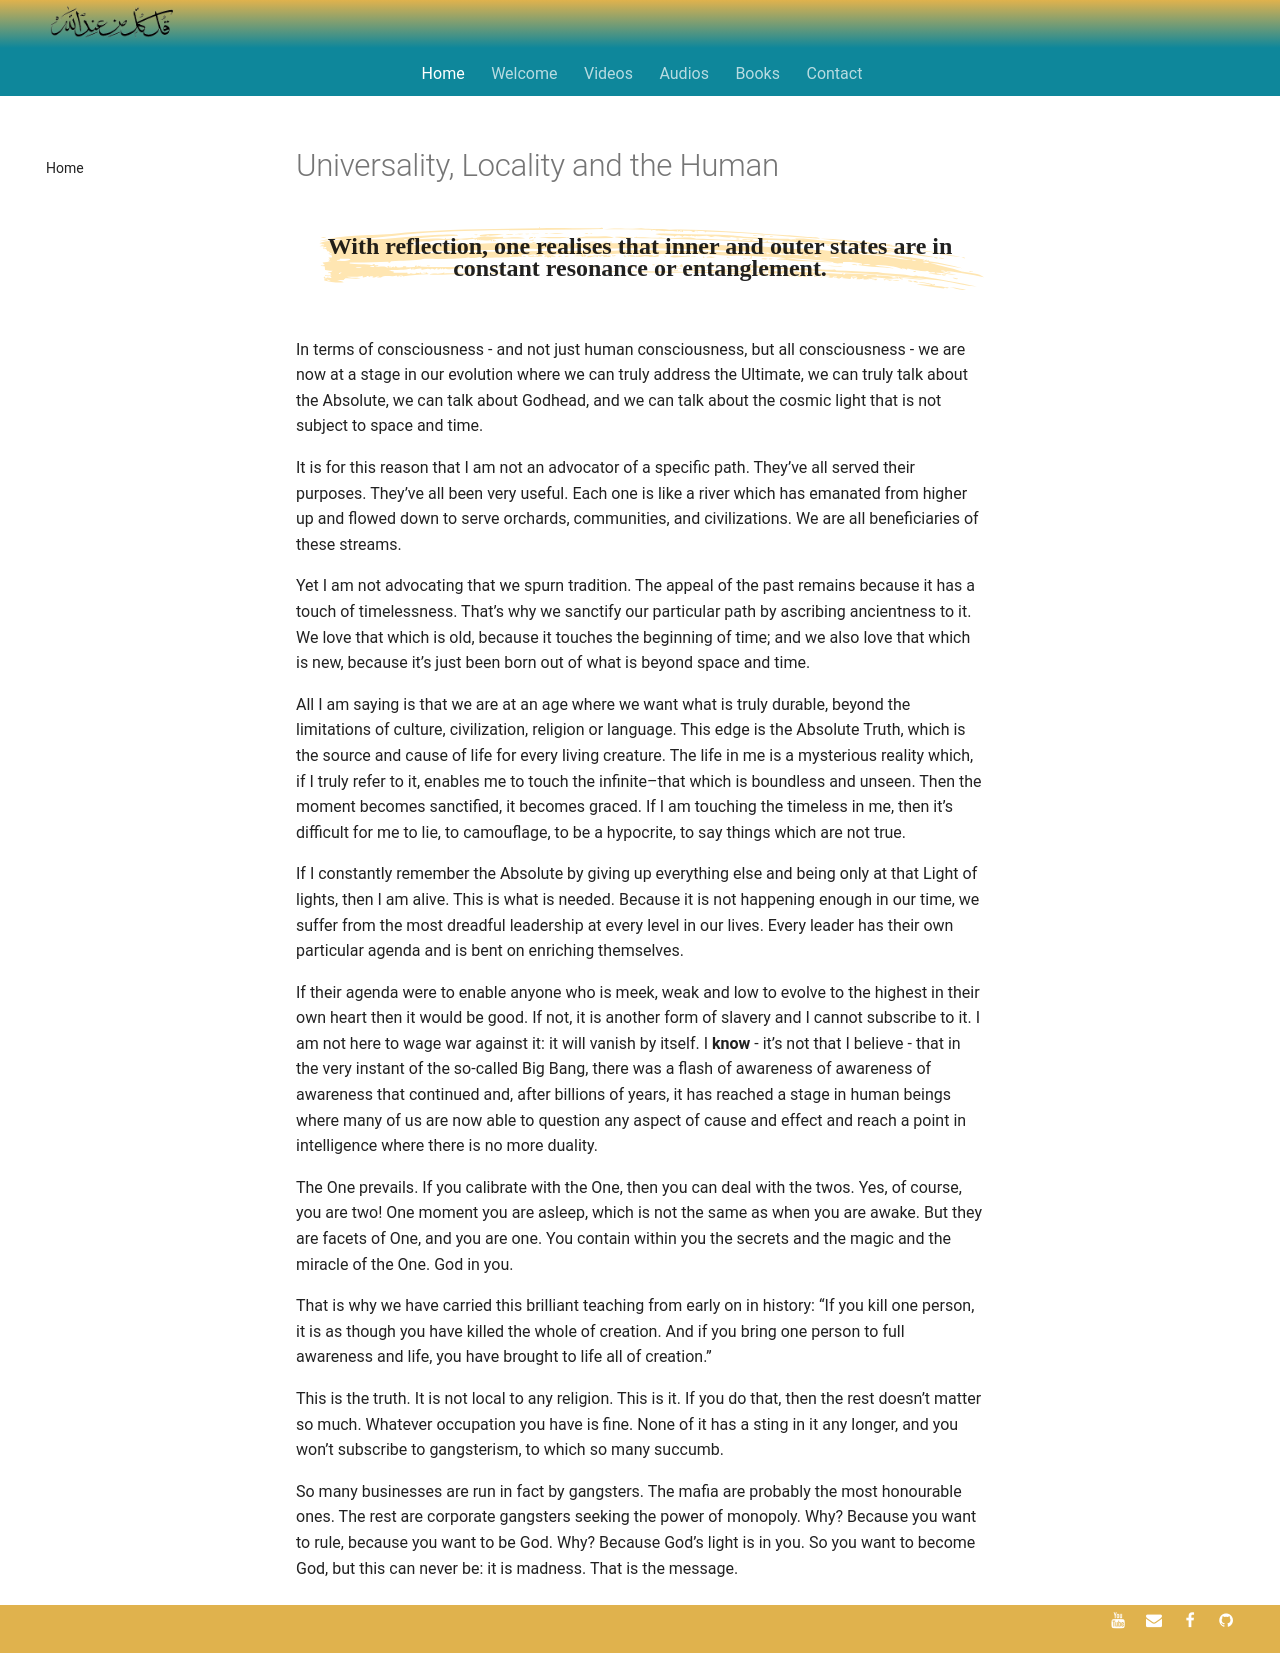

repository: SFH-Foundation/sfhfoundation · page: articles/universality-locality-human/index.html · generator: mkdocs

---
title: Universality, Locality and the Human
description: What it means to walk the pathless path between self and soul, navigating from this self here to the timeless Now.
image: /assets/images/24.jpg
---

<div class="callout">
With reflection, one realises that inner and outer states are in constant resonance or entanglement.
</div>

In terms of consciousness - and not just human consciousness, but all consciousness - we are now at a stage in our evolution where we can truly address the Ultimate, we can truly talk about the Absolute, we can talk about Godhead, and we can talk about the cosmic light that is not subject to space and time.

It is for this reason that I am not an advocator of a specific path. They’ve all served their purposes. They’ve all been very useful. Each one is like a river which has emanated from higher up and flowed down to serve orchards, communities, and civilizations. We are all beneficiaries of these streams. 

Yet I am not advocating that we spurn tradition. The appeal of the past remains because it has a touch of timelessness. That’s why we sanctify our particular path by ascribing ancientness to it. We love that which is old, because it touches the beginning of time; and we also love that which is new, because it’s just been born out of what is beyond space and time.

All I am saying is that we are at an age where we want what is truly durable, beyond the limitations of culture, civilization, religion or language. This edge is the Absolute Truth, which is the source and cause of life for every living creature. The life in me is a mysterious reality which, if I truly refer to it, enables me to touch the infinite–that which is boundless and unseen. Then the moment becomes sanctified, it becomes graced. If I am touching the timeless in me, then it’s difficult for me to lie, to camouflage, to be a hypocrite, to say things which are not true.

If I constantly remember the Absolute by giving up everything else and being only at that Light of lights, then I am alive. This is what is needed. Because it is not happening enough in our time, we suffer from the most dreadful leadership at every level in our lives. Every leader has their own particular agenda and is bent on enriching themselves.

If their agenda were to enable anyone who is meek, weak and low to evolve to the highest in their own heart then it would be good. If not, it is another form of slavery and I cannot subscribe to it. I am not here to wage war against it: it will vanish by itself. I **know** - it’s not that I believe - that in the very instant of the so-called Big Bang, there was a flash of awareness of awareness of awareness that continued and, after billions of years, it has reached a stage in human beings where many of us are now able to question any aspect of cause and effect and reach a point in intelligence where there is no more duality.

The One prevails. If you calibrate with the One, then you can deal with the twos. Yes, of course, you are two! One moment you are asleep, which is not the same as when you are awake. But they are facets of One, and you are one. You contain within you the secrets and the magic and the miracle of the One. God in you. 

That is why we have carried this brilliant teaching from early on in history: “If you kill one person, it is as though you have killed the whole of creation. And if you bring one person to full awareness and life, you have brought to life all of creation.”

This is the truth. It is not local to any religion. This is it. If you do that, then the rest doesn’t matter so much. Whatever occupation you have is fine. None of it has a sting in it any longer, and you won’t subscribe to gangsterism, to which so many succumb. 

So many businesses are run in fact by gangsters. The mafia are probably the most honourable ones. The rest are corporate gangsters seeking the power of monopoly. Why? Because you want to rule, because you want to be God. Why? Because God’s light is in you. So you want to become God, but this can never be: it is madness. That is the message.
